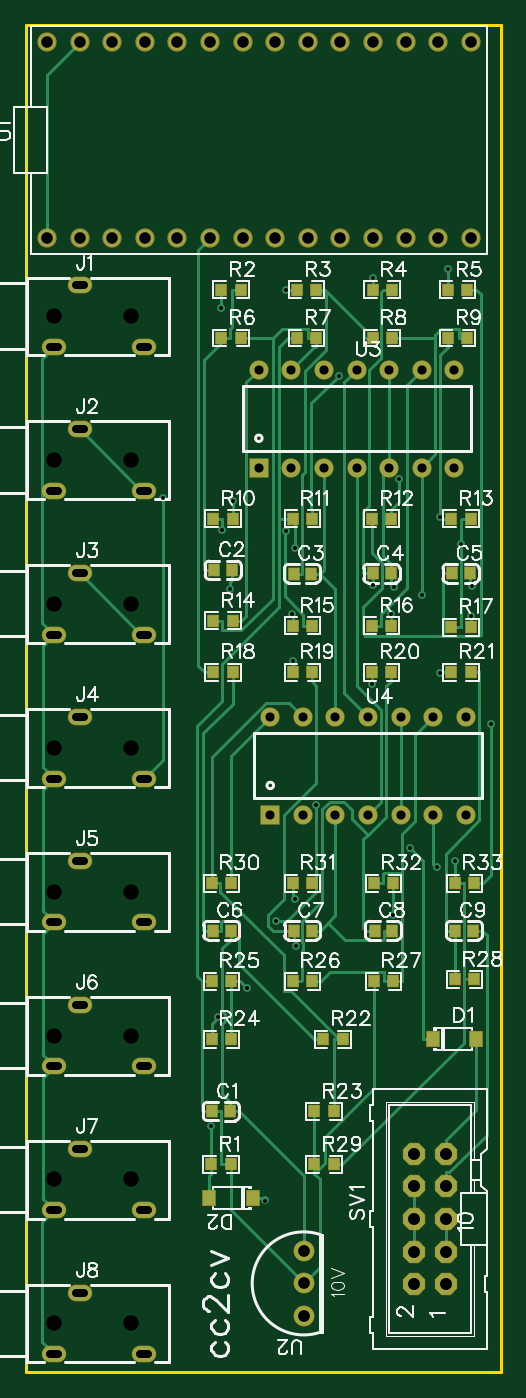
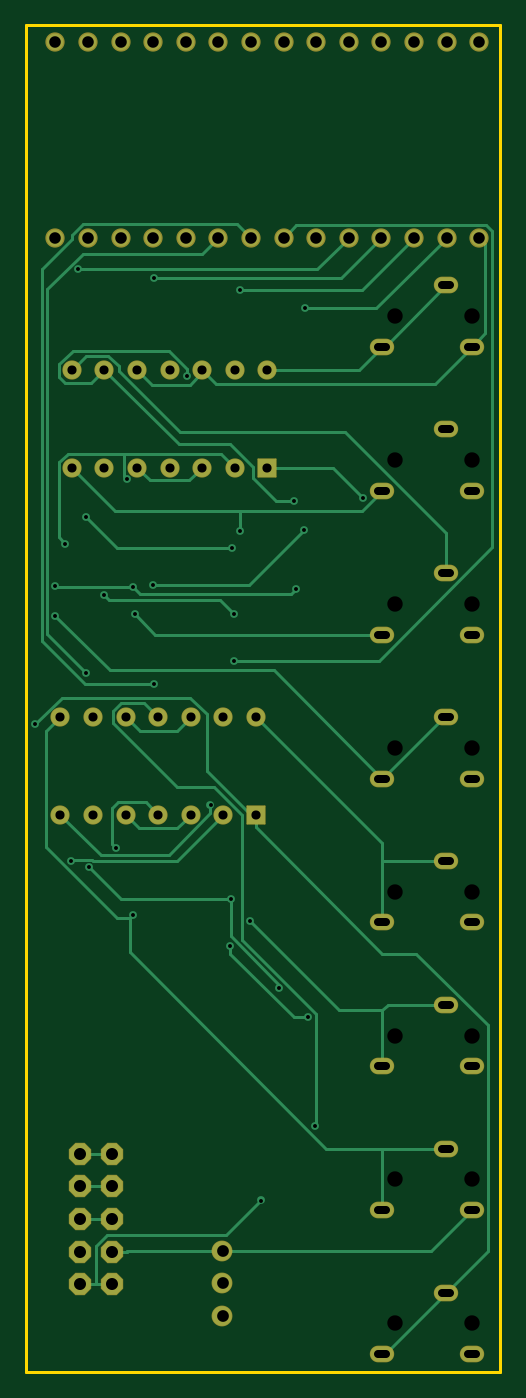
Circuit board: 10 layer files. Board 37.0 x 105.0 mm.
- drill: Drill_NPTH_Through.DRL (506 bytes)
- drill: Drill_PTH_Through.DRL (2345 bytes)
- drill: Drill_PTH_Through_Via.DRL (820 bytes)
- outline: Gerber_BoardOutlineLayer.GKO (480 bytes)
- bottom_copper: Gerber_BottomLayer.GBL (9618 bytes)
- bottom_mask: Gerber_BottomSolderMaskLayer.GBS (3343 bytes)
- top_copper: Gerber_TopLayer.GTL (19595 bytes)
- paste: Gerber_TopPasteMaskLayer.GTP (18627 bytes)
- top_silk: Gerber_TopSilkscreenLayer.GTO (59144 bytes)
- top_mask: Gerber_TopSolderMaskLayer.GTS (6210 bytes)

=== drill: Drill_NPTH_Through.DRL ===
M48
METRIC,LZ,000.000
;FILE_FORMAT=3:3
;TYPE=NON_PLATED
;Layer: NPTH_Through
;EasyEDA v6.5.22, 2023-04-13 12:14:21
;8c6dcb5ec9fe4ba2bbc49dbc1e847b49,f016fa541b524367aba1ea0f7d3472e8,10
;Gerber Generator version 0.2
;Holesize 1 = 1.200 mm
T01C1.200
%
G05
G90
T01
X002215Y082296
X008215Y082296
X002215Y071084
X008215Y071084
X002215Y059871
X008215Y059871
X002215Y048659
X008215Y048659
X002215Y037447
X008215Y037447
X002215Y026235
X008215Y026235
X002215Y015022
X008215Y015022
X002215Y003810
X008215Y003810
M30

=== drill: Drill_PTH_Through.DRL (2345 bytes, source withheld) ===
=== drill: Drill_PTH_Through_Via.DRL ===
M48
METRIC,LZ,000.000
;FILE_FORMAT=3:3
;TYPE=PLATED
;Layer: PTH_Through_Via
;EasyEDA v6.5.22, 2023-04-13 12:14:21
;8c6dcb5ec9fe4ba2bbc49dbc1e847b49,f016fa541b524367aba1ea0f7d3472e8,10
;Gerber Generator version 0.2
;Holesize 1 = 0.305 mm
T01C0.305
%
G05
G90
T01
X015898Y061037
X028664Y061162
X034732Y061228
X032260Y066613
X020945Y064216
X027035Y061299
X015297Y065587
X021042Y033175
X014961Y027646
X029916Y040853
X014466Y019177
X018657Y013381
X020305Y065549
X028485Y059057
X034667Y058941
X010685Y068104
X022588Y044172
X019535Y035150
X028622Y035663
X036249Y050499
X015249Y082903
X020264Y084328
X027017Y085225
X032902Y085940
X020752Y059074
X030861Y060548
X016120Y067873
X024391Y077616
X033890Y064554
X029089Y069589
X020796Y055451
X026978Y053638
X032273Y054497
X017243Y029913
X021005Y036855
X032036Y039332
X033430Y039853
M30

=== outline: Gerber_BoardOutlineLayer.GKO ===
G04 Layer: BoardOutlineLayer*
G04 EasyEDA v6.5.22, 2023-04-13 12:14:21*
G04 8c6dcb5ec9fe4ba2bbc49dbc1e847b49,f016fa541b524367aba1ea0f7d3472e8,10*
G04 Gerber Generator version 0.2*
G04 Scale: 100 percent, Rotated: No, Reflected: No *
G04 Dimensions in millimeters *
G04 leading zeros omitted , absolute positions ,4 integer and 5 decimal *
%FSLAX45Y45*%
%MOMM*%

%ADD10C,0.2540*%
D10*
X0Y10499979D02*
G01*
X3699992Y10499979D01*
X3699992Y0D01*
X0Y0D01*
X0Y10499979D01*

%LPD*%
M02*

=== bottom_copper: Gerber_BottomLayer.GBL (9618 bytes, source omitted) ===
=== bottom_mask: Gerber_BottomSolderMaskLayer.GBS ===
G04 Layer: BottomSolderMaskLayer*
G04 EasyEDA v6.5.22, 2023-04-13 12:14:21*
G04 8c6dcb5ec9fe4ba2bbc49dbc1e847b49,f016fa541b524367aba1ea0f7d3472e8,10*
G04 Gerber Generator version 0.2*
G04 Scale: 100 percent, Rotated: No, Reflected: No *
G04 Dimensions in millimeters *
G04 leading zeros omitted , absolute positions ,4 integer and 5 decimal *
%FSLAX45Y45*%
%MOMM*%

%AMMACRO1*4,1,8,-0.3607,-0.8712,-0.8712,-0.3607,-0.8712,0.3607,-0.3607,0.8712,0.3607,0.8712,0.8712,0.3607,0.8712,-0.3607,0.3607,-0.8712,-0.3607,-0.8712,0*%
%AMMACRO2*1,1,$1,$2,$3*1,1,$1,$4,$5*1,1,$1,0-$2,0-$3*1,1,$1,0-$4,0-$5*20,1,$1,$2,$3,$4,$5,0*20,1,$1,$4,$5,0-$2,0-$3,0*20,1,$1,0-$2,0-$3,0-$4,0-$5,0*20,1,$1,0-$4,0-$5,$2,$3,0*4,1,4,$2,$3,$4,$5,0-$2,0-$3,0-$4,0-$5,$2,$3,0*%
%ADD10O,1.9015964X1.3015976000000002*%
%ADD11MACRO1*%
%ADD12C,1.5032*%
%ADD13C,1.6256*%
%ADD14MACRO2,0.1016X-0.6985X0.6985X0.6985X0.6985*%
%ADD15C,1.4986*%

%LPD*%
D10*
G01*
X221513Y7989595D03*
G01*
X921512Y7989595D03*
G01*
X421512Y8469604D03*
G01*
X221513Y6868388D03*
G01*
X921512Y6868388D03*
G01*
X421512Y7348397D03*
G01*
X221513Y5747130D03*
G01*
X921512Y5747130D03*
G01*
X421512Y6227140D03*
G01*
X221513Y4625924D03*
G01*
X921512Y4625924D03*
G01*
X421512Y5105933D03*
G01*
X221513Y3504666D03*
G01*
X921512Y3504666D03*
G01*
X421512Y3984675D03*
G01*
X221513Y2383459D03*
G01*
X921512Y2383459D03*
G01*
X421512Y2863469D03*
G01*
X221513Y1262227D03*
G01*
X921512Y1262227D03*
G01*
X421512Y1742236D03*
G01*
X221513Y140995D03*
G01*
X921512Y140995D03*
G01*
X421512Y621004D03*
D11*
G01*
X3276600Y685800D03*
G01*
X3022600Y685800D03*
G01*
X3276600Y939800D03*
G01*
X3022600Y939800D03*
G01*
X3276600Y1193800D03*
G01*
X3022600Y1193800D03*
G01*
X3276600Y1447800D03*
G01*
X3022600Y1447800D03*
G01*
X3276600Y1701800D03*
G01*
X3022600Y1701800D03*
D12*
G01*
X165100Y8839200D03*
G01*
X419100Y8839200D03*
G01*
X673100Y8839200D03*
G01*
X927100Y8839200D03*
G01*
X1181100Y8839200D03*
G01*
X1435100Y8839200D03*
G01*
X1689100Y8839200D03*
G01*
X1943100Y8839200D03*
G01*
X2197100Y8839200D03*
G01*
X2451100Y8839200D03*
G01*
X2705100Y8839200D03*
G01*
X2959100Y8839200D03*
G01*
X3213100Y8839200D03*
G01*
X3467100Y8839200D03*
G01*
X3467100Y10363200D03*
G01*
X3213100Y10363200D03*
G01*
X2959100Y10363200D03*
G01*
X2705100Y10363200D03*
G01*
X2451100Y10363200D03*
G01*
X2197100Y10363200D03*
G01*
X1943100Y10363200D03*
G01*
X1689100Y10363200D03*
G01*
X1435100Y10363200D03*
G01*
X1181100Y10363200D03*
G01*
X927100Y10363200D03*
G01*
X673100Y10363200D03*
G01*
X419100Y10363200D03*
G01*
X165100Y10363200D03*
D13*
G01*
X2165350Y438175D03*
G01*
X2165350Y692175D03*
G01*
X2165350Y946175D03*
D14*
G01*
X1816100Y7048500D03*
D15*
G01*
X2070100Y7048500D03*
G01*
X2324100Y7048500D03*
G01*
X2578100Y7048500D03*
G01*
X2832100Y7048500D03*
G01*
X3086100Y7048500D03*
G01*
X3340100Y7048500D03*
G01*
X3340100Y7810500D03*
G01*
X3086100Y7810500D03*
G01*
X2832100Y7810500D03*
G01*
X2578100Y7810500D03*
G01*
X2324100Y7810500D03*
G01*
X2070100Y7810500D03*
G01*
X1816100Y7810500D03*
D14*
G01*
X1905000Y4343400D03*
D15*
G01*
X2159000Y4343400D03*
G01*
X2413000Y4343400D03*
G01*
X2667000Y4343400D03*
G01*
X2921000Y4343400D03*
G01*
X3175000Y4343400D03*
G01*
X3429000Y4343400D03*
G01*
X3429000Y5105400D03*
G01*
X3175000Y5105400D03*
G01*
X2921000Y5105400D03*
G01*
X2667000Y5105400D03*
G01*
X2413000Y5105400D03*
G01*
X2159000Y5105400D03*
G01*
X1905000Y5105400D03*
M02*

=== top_copper: Gerber_TopLayer.GTL (19595 bytes, source omitted) ===
=== paste: Gerber_TopPasteMaskLayer.GTP (18627 bytes, source omitted) ===
=== top_silk: Gerber_TopSilkscreenLayer.GTO (59144 bytes, source omitted) ===
=== top_mask: Gerber_TopSolderMaskLayer.GTS (6210 bytes, source omitted) ===
